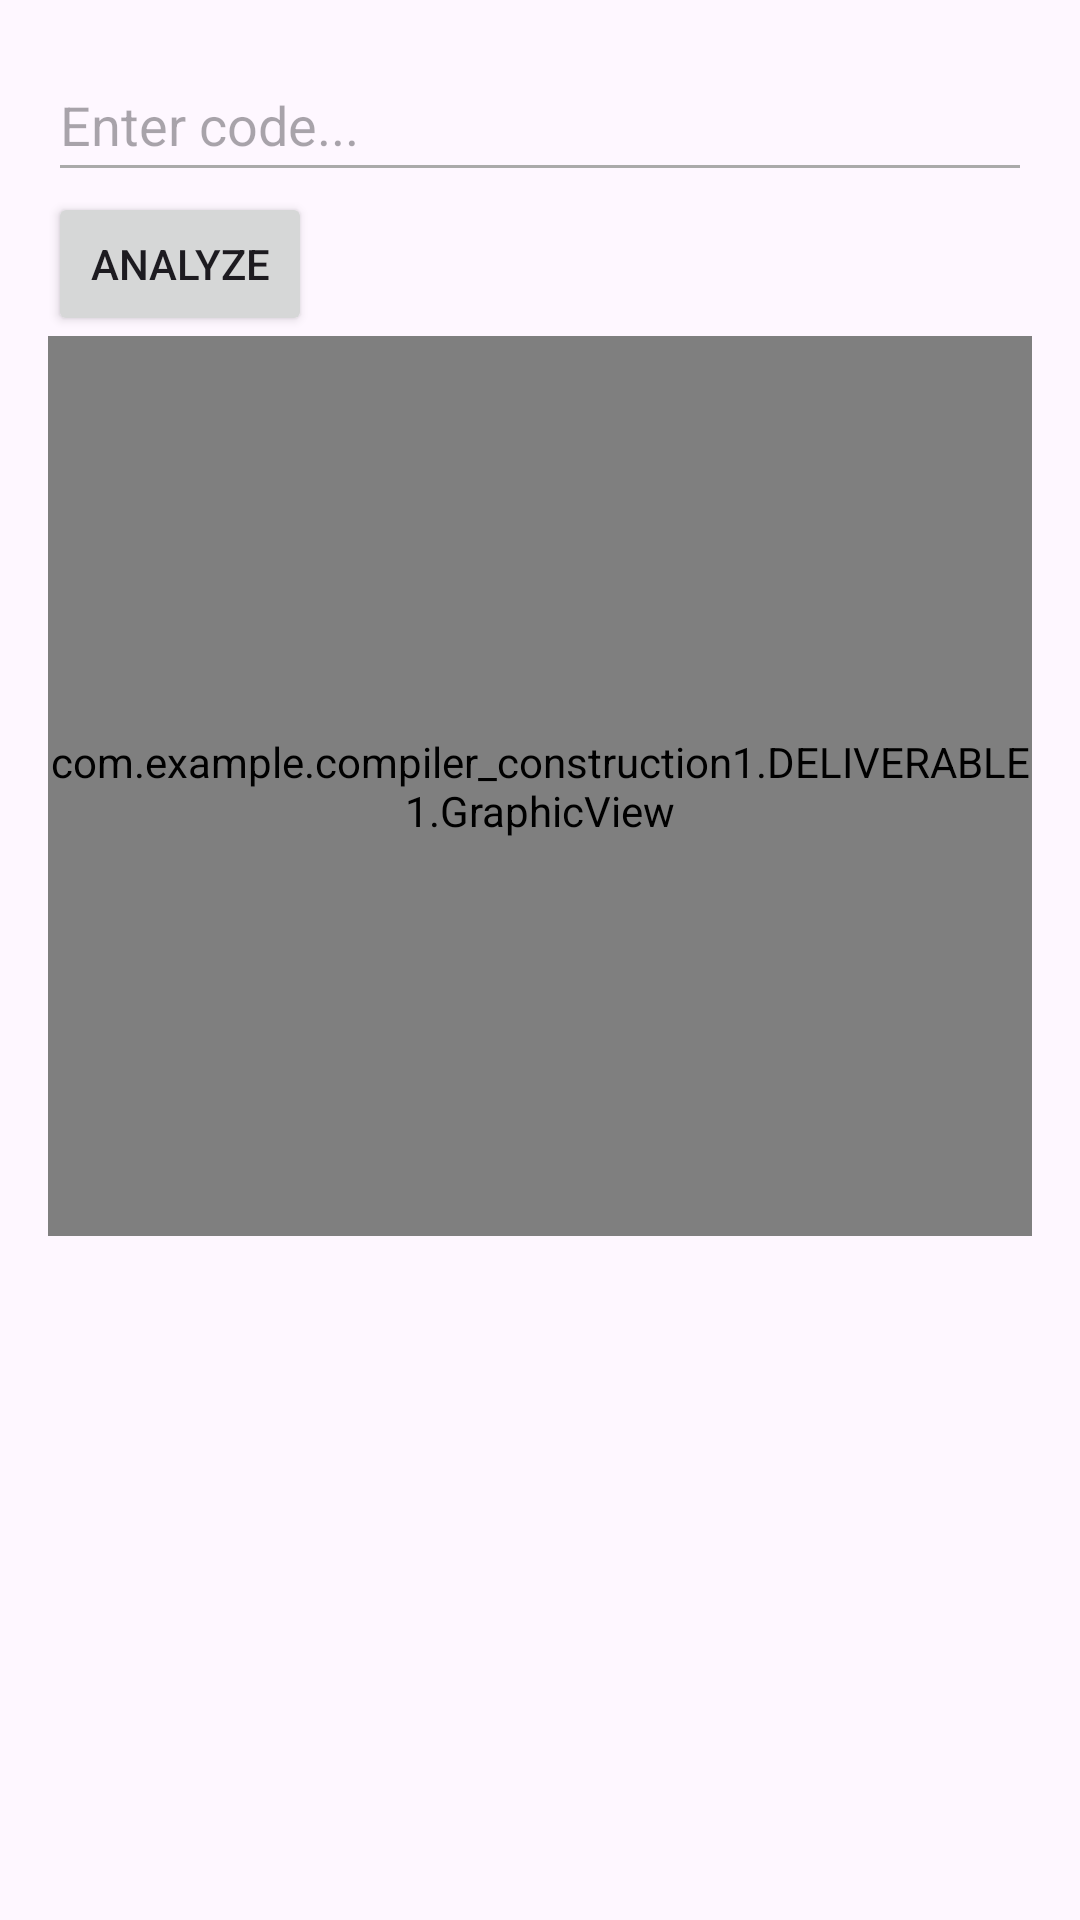

Here is an Android app screen rendered from its layout file. Give the layout XML and the strings, colors and styles it references.
<!-- AndroidManifest.xml: application theme Theme.COMPILER_CONSTRUCTION1 -->
<!-- res/layout/activity_syntax_main2.xml -->
<?xml version="1.0" encoding="utf-8"?>
<LinearLayout xmlns:android="http://schemas.android.com/apk/res/android"
    android:layout_width="match_parent"
    android:layout_height="match_parent"
    android:orientation="vertical"
    android:padding="16dp">

    <EditText
        android:id="@+id/code_input"
        android:layout_width="match_parent"
        android:layout_height="wrap_content"
        android:backgroundTint="@android:color/darker_gray"
        android:hint="@string/enter_code7"
        android:minHeight="48dp" />

    <Button
        android:id="@+id/analyze_button"
        android:layout_width="wrap_content"
        android:layout_height="wrap_content"
        android:text="@string/analyze7" />

    <androidx.recyclerview.widget.RecyclerView
        android:id="@+id/recycler_view1"
        android:layout_width="match_parent"
        android:layout_height="wrap_content"/>

    <com.example.compiler_construction1.DELIVERABLE1.GraphicView
        android:id="@+id/ast_view"
        android:layout_width="match_parent"
        android:layout_height="300dp"
        android:background="@android:color/white" />

</LinearLayout>
<!-- resources referenced by this layout -->
<resources>
  <string name="analyze7">Analyze</string>
  <string name="enter_code7">Enter code...</string>
  <style name="Theme.COMPILER_CONSTRUCTION1" parent="Base.Theme.COMPILER_CONSTRUCTION1" />
  <style name="Base.Theme.COMPILER_CONSTRUCTION1" parent="Theme.Material3.DayNight.NoActionBar">
          
          
      </style>
</resources>
